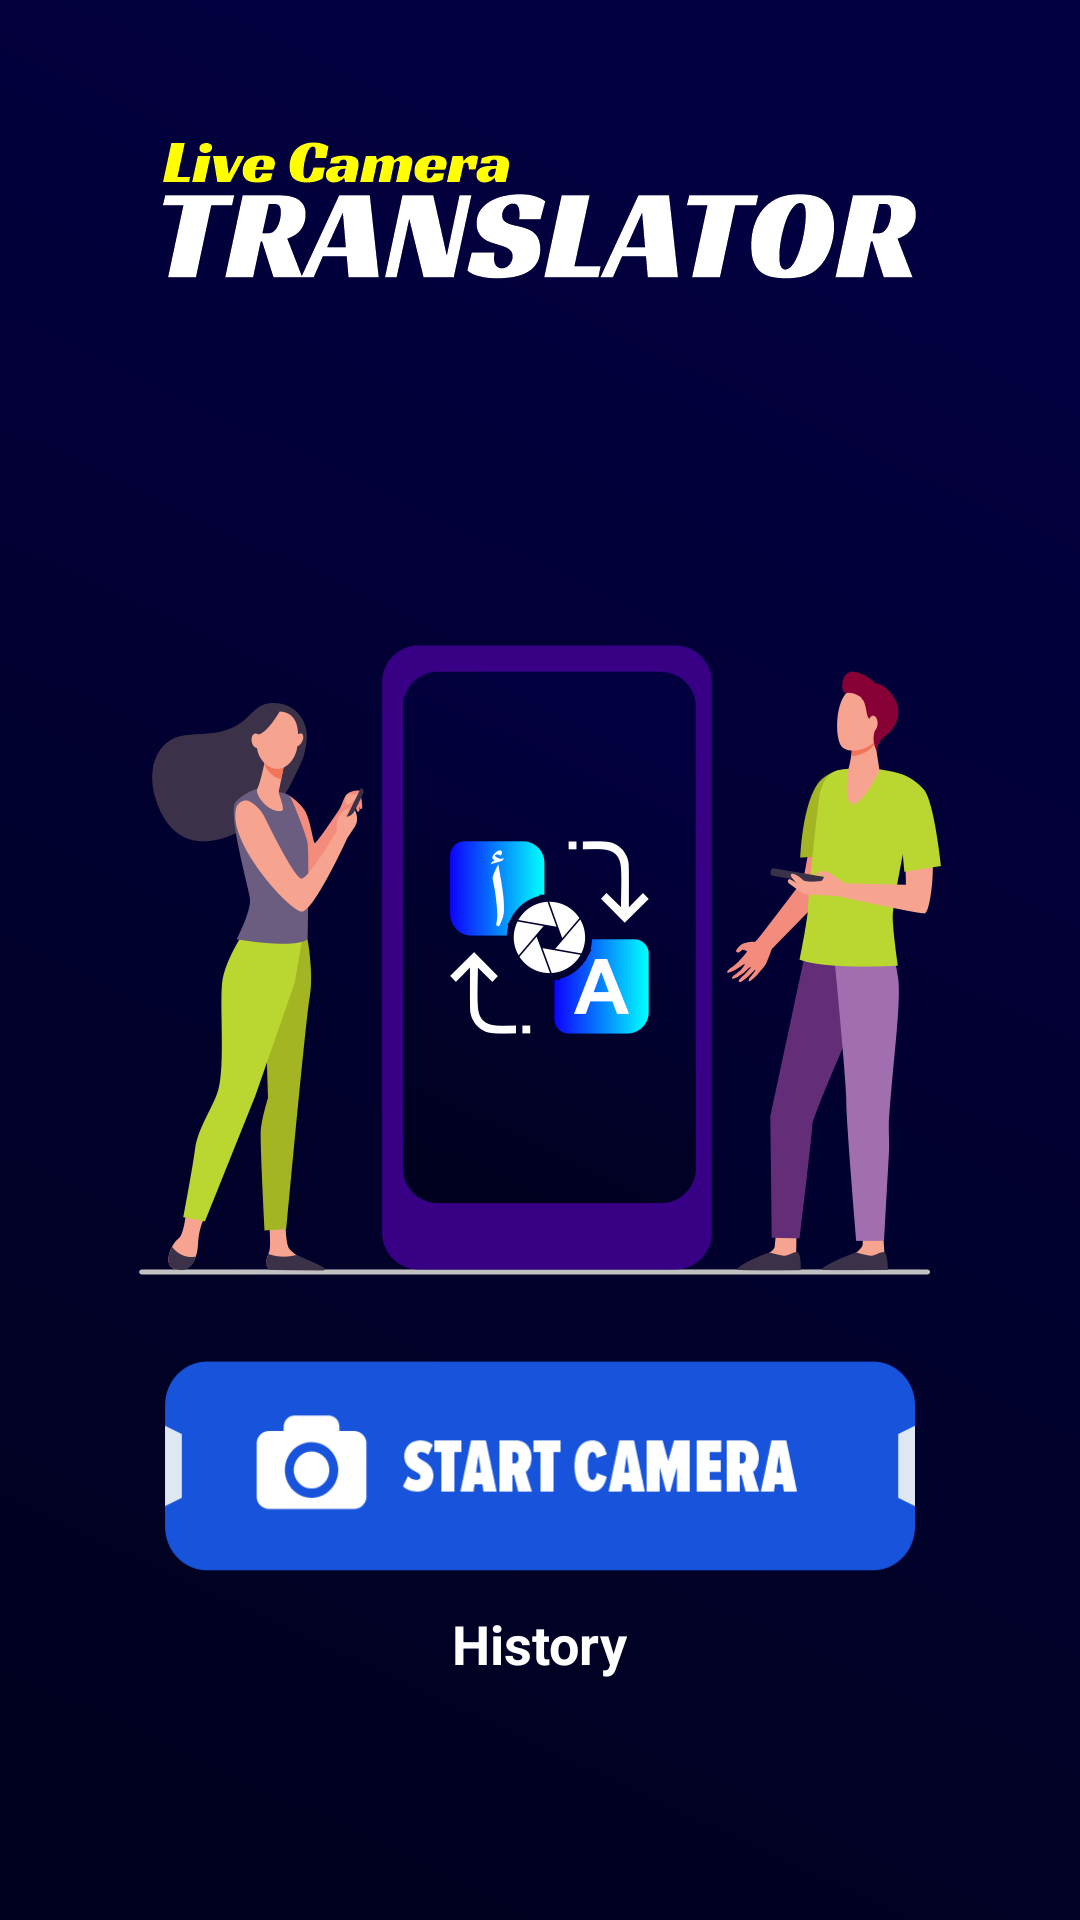

The Android layout XML behind this screen, and the referenced resources:
<!-- AndroidManifest.xml: application theme AppTheme -->
<!-- res/layout/home.xml -->
<?xml version="1.0" encoding="utf-8"?>
<RelativeLayout xmlns:android="http://schemas.android.com/apk/res/android"
    android:layout_width="match_parent"
    android:background="@drawable/background"
    android:layout_height="match_parent">


    <Button
        android:id="@+id/button_camera_translate"
        android:layout_width="250dp"
        android:layout_centerHorizontal="true"
        android:background="@drawable/open_camera"
        android:layout_marginBottom="12dp"
        android:layout_above="@+id/button_history"
        android:layout_height="70dp"/>

    <TextView
        android:id="@+id/button_history"
        android:layout_width="wrap_content"
        android:layout_alignParentBottom="true"
        android:text="History"
        android:textStyle="bold"
        android:textSize="18sp"
        android:layout_centerHorizontal="true"
        android:textColor="@color/white"
        android:layout_marginBottom="80dp"
        android:layout_height="wrap_content"/>


    <com.appodeal.ads.BannerView
        android:id="@+id/appodealBannerView"
        android:layout_width="match_parent"
        android:layout_height="wrap_content"
        android:visibility="gone"
        android:layout_centerHorizontal="true"
        android:layout_alignParentBottom="true" />

</RelativeLayout>
<!-- resources referenced by this layout -->
<resources>
  <color name="white">#ffffff</color>
  <!-- drawable background: png bitmap (drawable, 147746 bytes) -->
  <!-- drawable open_camera: png bitmap (drawable, 13009 bytes) -->
  <style name="AppTheme" parent="Theme.AppCompat.Light.DarkActionBar">
          
          <item name="windowActionBar">false</item>
          <item name="windowNoTitle">true</item>
          <item name="colorPrimary">@color/colorPrimary</item>
          <item name="colorPrimaryDark">@color/colorPrimaryDark</item>
          <item name="colorAccent">@color/colorAccent</item>
      </style>
  <color name="colorPrimary">#187AFF</color>
  <color name="colorPrimaryDark">#187AFF</color>
  <color name="colorAccent">#187AFF</color>
</resources>
